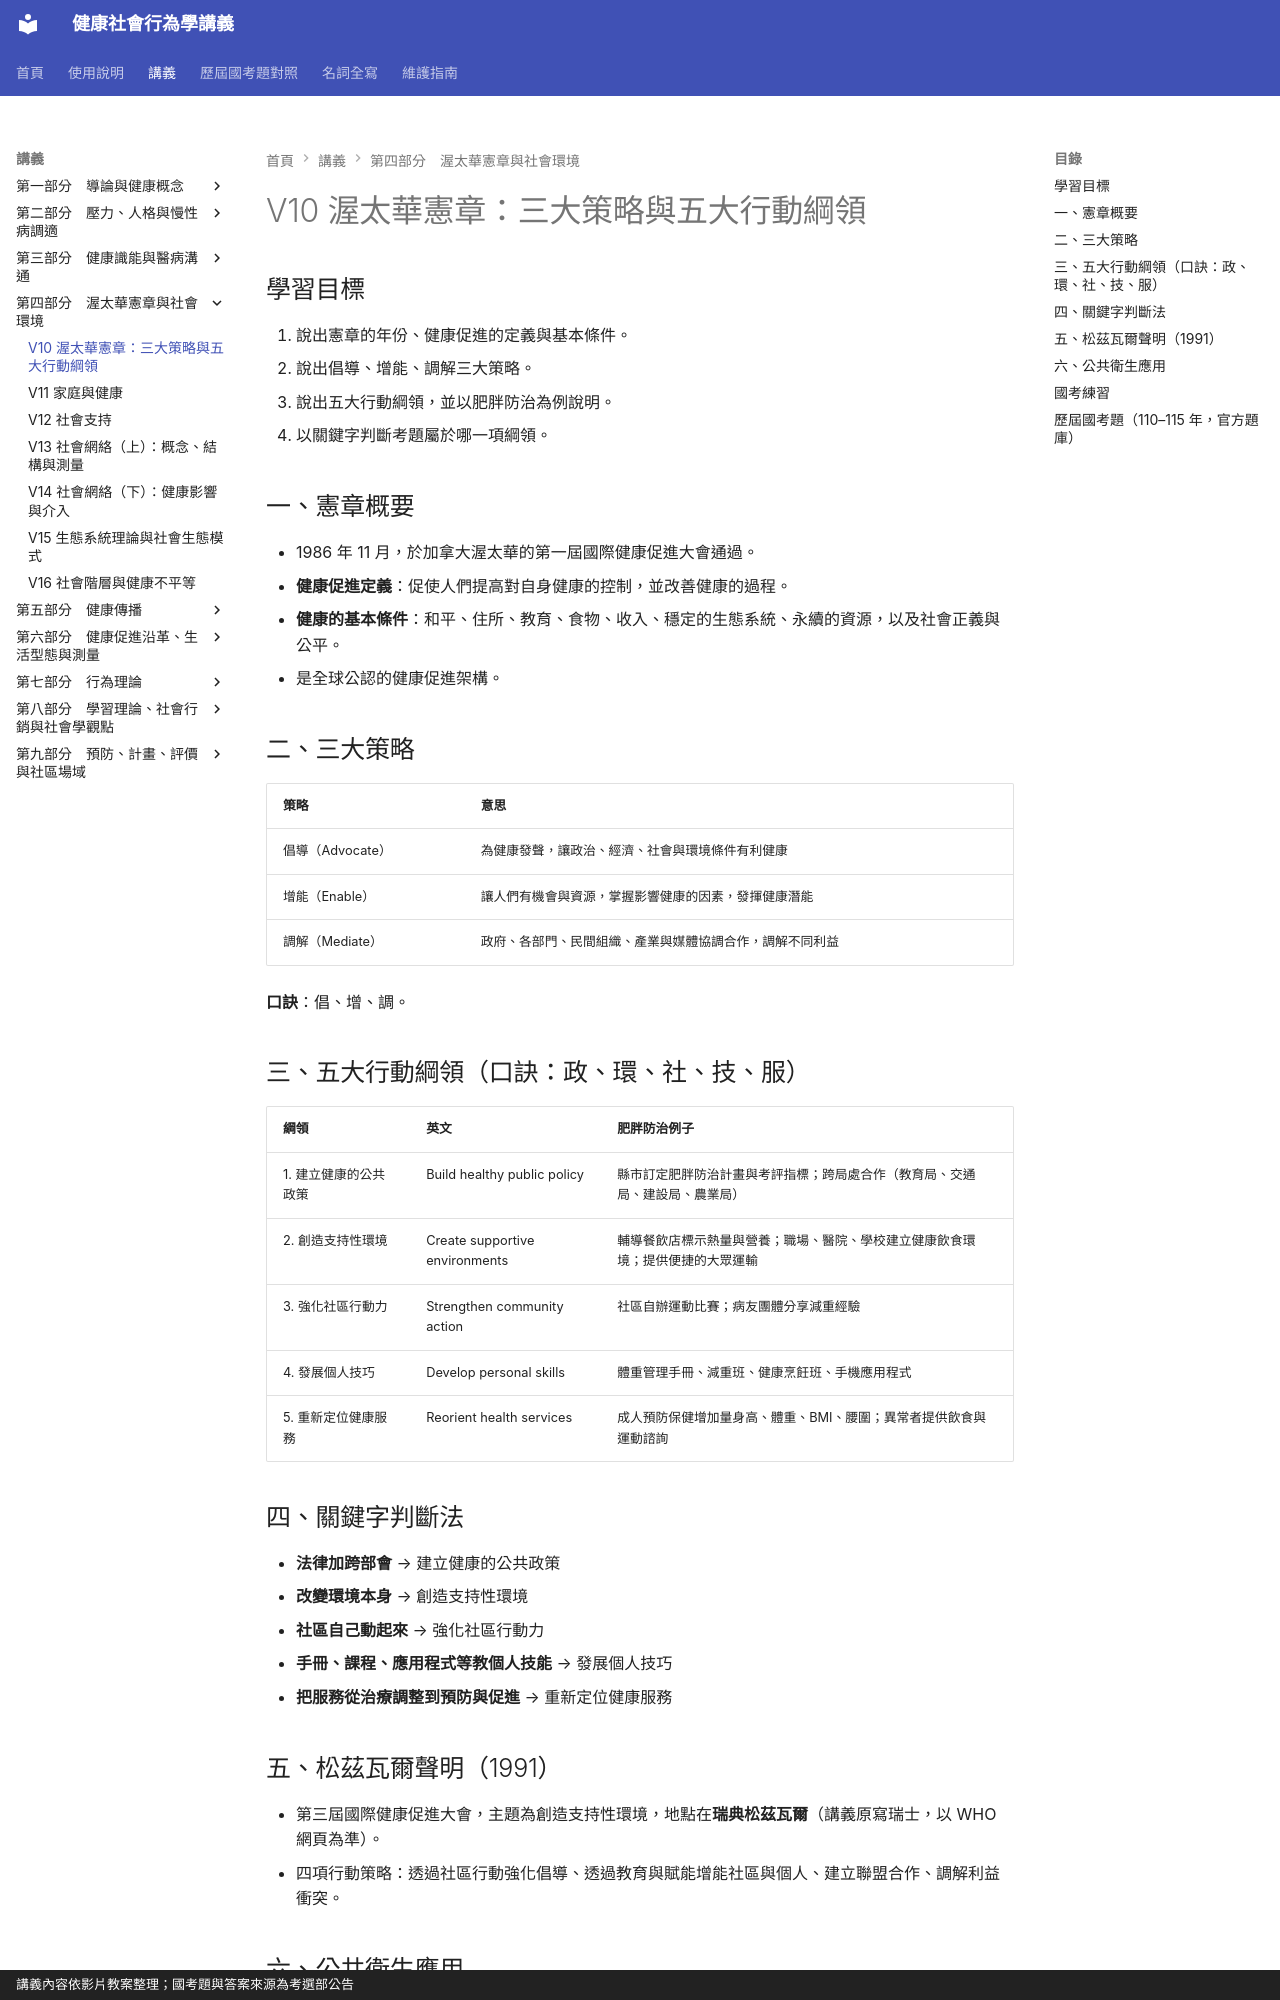

repository: greengarden0925/Health-Behavior-and-Society · page: chapters/V10/index.html · generator: mkdocs · copyright: 講義內容依影片教案整理；國考題與答案來源為考選部公告

# V10 渥太華憲章：三大策略與五大行動綱領

## 學習目標

1. 說出憲章的年份、健康促進的定義與基本條件。
2. 說出倡導、增能、調解三大策略。
3. 說出五大行動綱領，並以肥胖防治為例說明。
4. 以關鍵字判斷考題屬於哪一項綱領。

## 一、憲章概要

- 1986 年 11 月，於加拿大渥太華的第一屆國際健康促進大會通過。
- **健康促進定義**：促使人們提高對自身健康的控制，並改善健康的過程。
- **健康的基本條件**：和平、住所、教育、食物、收入、穩定的生態系統、永續的資源，以及社會正義與公平。
- 是全球公認的健康促進架構。

## 二、三大策略

| 策略 | 意思 |
|---|---|
| 倡導（Advocate） | 為健康發聲，讓政治、經濟、社會與環境條件有利健康 |
| 增能（Enable） | 讓人們有機會與資源，掌握影響健康的因素，發揮健康潛能 |
| 調解（Mediate） | 政府、各部門、民間組織、產業與媒體協調合作，調解不同利益 |

**口訣**：倡、增、調。

## 三、五大行動綱領（口訣：政、環、社、技、服）

| 綱領 | 英文 | 肥胖防治例子 |
|---|---|---|
| 1. 建立健康的公共政策 | Build healthy public policy | 縣市訂定肥胖防治計畫與考評指標；跨局處合作（教育局、交通局、建設局、農業局） |
| 2. 創造支持性環境 | Create supportive environments | 輔導餐飲店標示熱量與營養；職場、醫院、學校建立健康飲食環境；提供便捷的大眾運輸 |
| 3. 強化社區行動力 | Strengthen community action | 社區自辦運動比賽；病友團體分享減重經驗 |
| 4. 發展個人技巧 | Develop personal skills | 體重管理手冊、減重班、健康烹飪班、手機應用程式 |
| 5. 重新定位健康服務 | Reorient health services | 成人預防保健增加量身高、體重、BMI、腰圍；異常者提供飲食與運動諮詢 |

## 四、關鍵字判斷法

- **法律加跨部會** → 建立健康的公共政策
- **改變環境本身** → 創造支持性環境
- **社區自己動起來** → 強化社區行動力
- **手冊、課程、應用程式等教個人技能** → 發展個人技巧
- **把服務從治療調整到預防與促進** → 重新定位健康服務

## 五、松茲瓦爾聲明（1991）

- 第三屆國際健康促進大會，主題為創造支持性環境，地點在**瑞典松茲瓦爾**（講義原寫瑞士，以 WHO 網頁為準）。
- 四項行動策略：透過社區行動強化倡導、透過教育與賦能增能社區與個人、建立聯盟合作、調解利益衝突。
